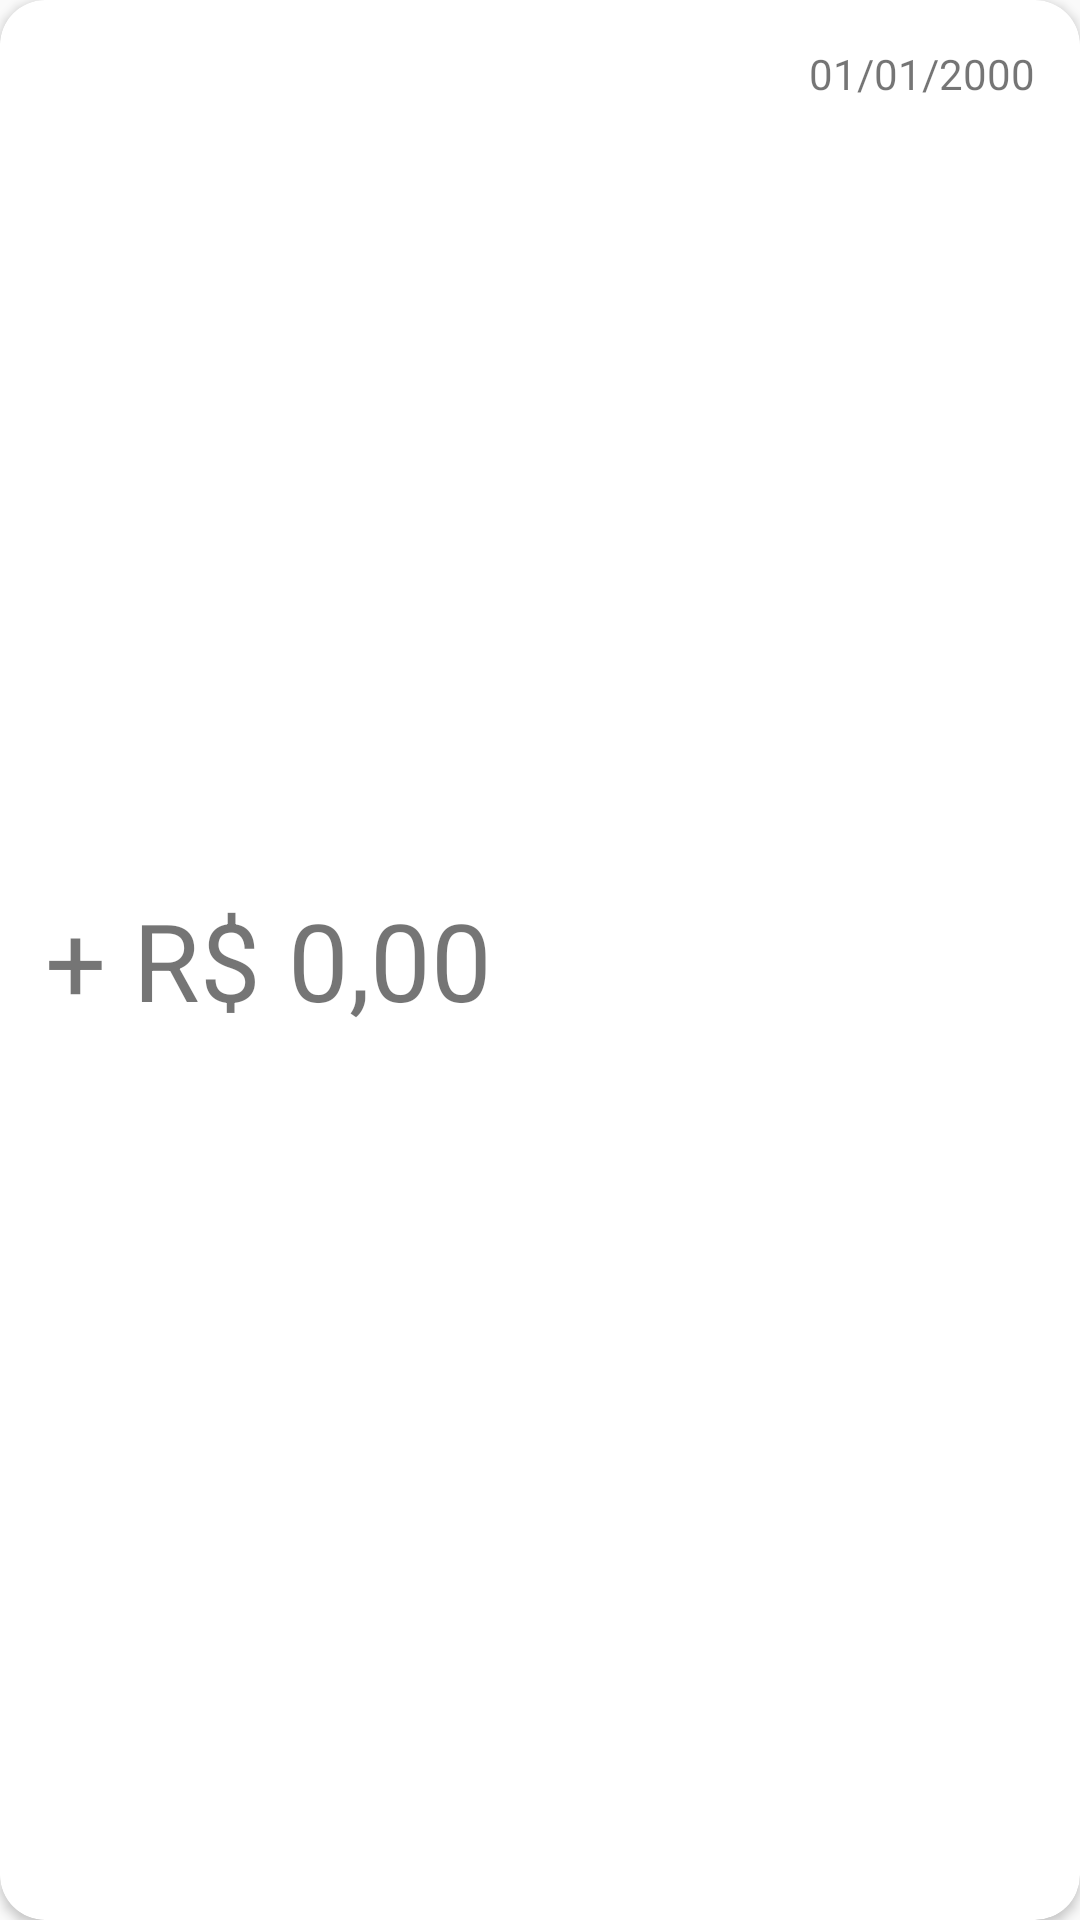

Reconstruct the res/layout file that produces this screen, plus the resources it refers to.
<!-- AndroidManifest.xml: application theme AppTheme -->
<!-- res/layout/depositocard.xml -->
<?xml version="1.0" encoding="utf-8"?>
<android.support.v7.widget.CardView xmlns:android="http://schemas.android.com/apk/res/android"
    android:layout_width="300dp"
    xmlns:app="http://schemas.android.com/apk/res-auto"
    app:cardCornerRadius="15dp"
    android:id="@+id/insertcard"
    android:layout_height="150dp">
        <TextView
            android:padding="15dp"
            android:layout_width="wrap_content"
            android:layout_height="wrap_content"
            android:id="@+id/datainsert"
            android:text="01/01/2000"
            android:layout_gravity="end"
            />
        <TextView
            android:layout_width="match_parent"
            android:layout_height="wrap_content"
            android:id="@+id/dinheiroinsert"
            android:textColor="@color/green_500"
            android:text="+ R$ 0,00"
            android:textSize="36dp"
            android:layout_gravity="center"
            android:padding="15dp"
            />






</android.support.v7.widget.CardView>
<!-- resources referenced by this layout -->
<resources>
  <style name="AppTheme" parent="Theme.AppCompat.Light.DarkActionBar">
          
          <item name="colorPrimary">@color/colorPrimary</item>
          <item name="windowActionBar">false</item>
          <item name="windowNoTitle">true</item>
          <item name="android:windowTranslucentStatus">true</item>
          <item name="android:navigationBarColor">@color/md_green_300</item>
          <item name="android:fitsSystemWindows">true</item>
          <item name="colorPrimaryDark">@color/black</item>
          <item name="colorAccent">@color/black</item>
      </style>
  <color name="colorPrimary">#ffffff</color>
  <color name="md_green_300">#81C784</color>
  <color name="black">#000000</color>
</resources>
